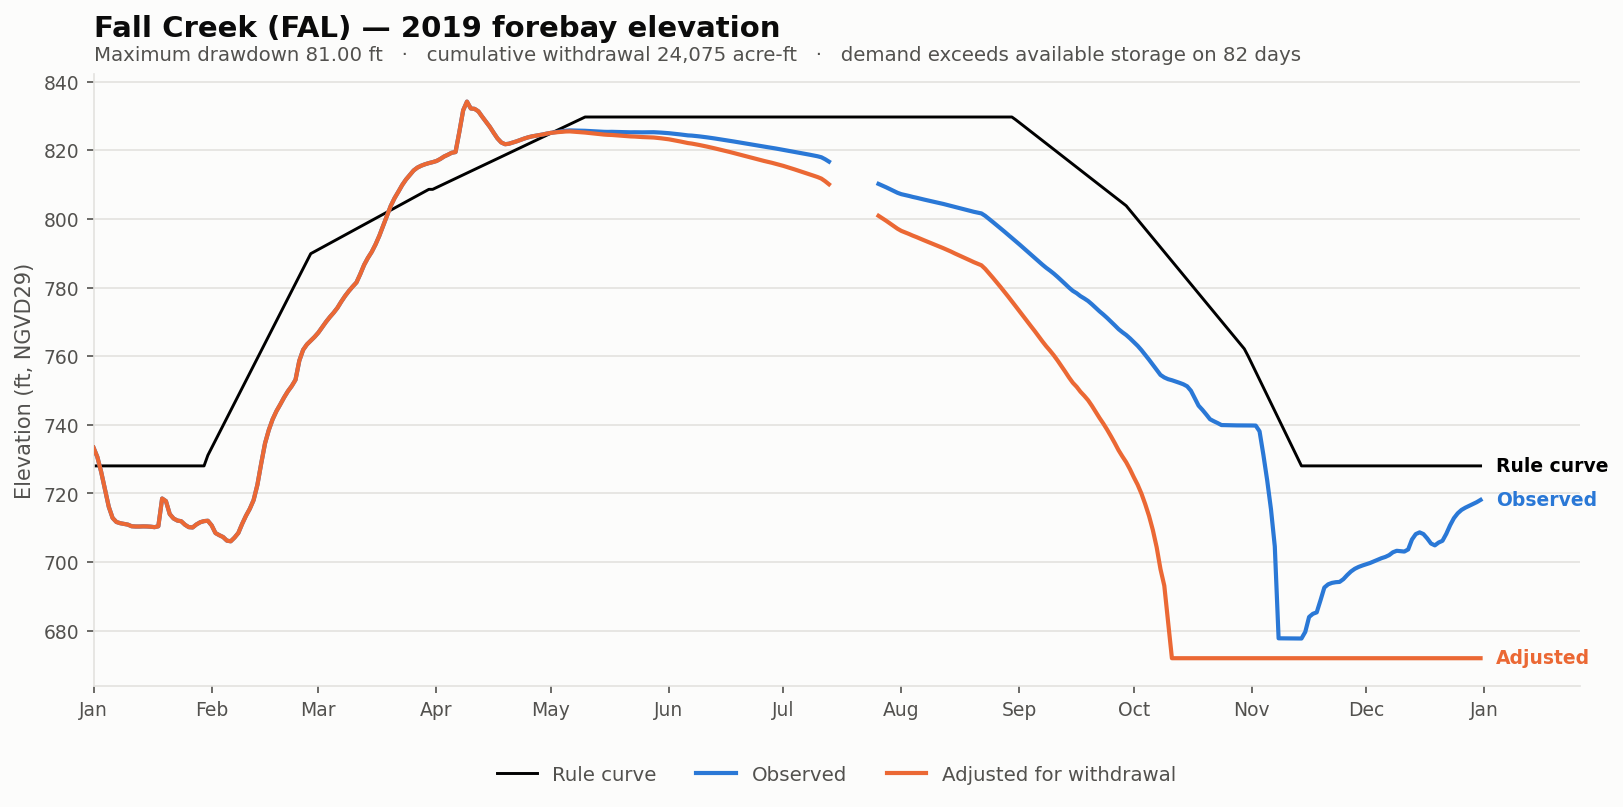

Data behind this chart, as committed beside it:
date, elev_observed_ft, elev_adjusted_ft, storage_observed_af, storage_adjusted_af, demand_cfs, cumulative_withdrawal_af, elev_change_ft, at_rating_floor, elev_rule_ft
2019-01-01, 733.4, 733.4, 12077, 12077, 0.0, 0.0, 0.0, False, 728
2019-01-02, 730.6, 730.6, 10734, 10734, 0.0, 0.0, 0.0, False, 728
2019-01-03, 726.3, 726.3, 8750, 8750, 0.0, 0.0, 0.0, False, 728
2019-01-04, 721.2, 721.2, 6671, 6671, 0.0, 0.0, 0.0, False, 728
2019-01-05, 716.1, 716.1, 4901, 4901, 0.0, 0.0, 0.0, False, 728
2019-01-06, 712.9, 712.9, 3919, 3919, 0.0, 0.0, 0.0, False, 728
2019-01-07, 711.7, 711.7, 3591, 3591, 0.0, 0.0, 0.0, False, 728
2019-01-08, 711.3, 711.3, 3493, 3493, 0.0, 0.0, 0.0, False, 728
2019-01-09, 711.1, 711.1, 3437, 3437, 0.0, 0.0, 0.0, False, 728
2019-01-10, 710.9, 710.9, 3384, 3384, 0.0, 0.0, 0.0, False, 728
2019-01-11, 710.5, 710.5, 3260, 3260, 0.0, 0.0, 0.0, False, 728
2019-01-12, 710.4, 710.4, 3242, 3242, 0.0, 0.0, 0.0, False, 728
2019-01-13, 710.4, 710.4, 3239, 3239, 0.0, 0.0, 0.0, False, 728
2019-01-14, 710.4, 710.4, 3250, 3250, 0.0, 0.0, 0.0, False, 728
2019-01-15, 710.4, 710.4, 3244, 3244, 0.0, 0.0, 0.0, False, 728
2019-01-16, 710.3, 710.3, 3227, 3227, 0.0, 0.0, 0.0, False, 728
2019-01-17, 710.2, 710.2, 3194, 3194, 0.0, 0.0, 0.0, False, 728
2019-01-18, 710.4, 710.4, 3257, 3257, 0.0, 0.0, 0.0, False, 728
2019-01-19, 718.5, 718.5, 5709, 5709, 0.0, 0.0, 0.0, False, 728
2019-01-20, 717.8, 717.8, 5448, 5448, 0.0, 0.0, 0.0, False, 728
2019-01-21, 714, 714, 4247, 4247, 0.0, 0.0, 0.0, False, 728
2019-01-22, 712.7, 712.7, 3873, 3873, 0.0, 0.0, 0.0, False, 728
2019-01-23, 712.1, 712.1, 3704, 3704, 0.0, 0.0, 0.0, False, 728
2019-01-24, 711.9, 711.9, 3651, 3651, 0.0, 0.0, 0.0, False, 728
2019-01-25, 710.9, 710.9, 3374, 3374, 0.0, 0.0, 0.0, False, 728
2019-01-26, 710.2, 710.2, 3194, 3194, 0.0, 0.0, 0.0, False, 728
2019-01-27, 710.1, 710.1, 3171, 3171, 0.0, 0.0, 0.0, False, 728
2019-01-28, 711, 711, 3398, 3398, 0.0, 0.0, 0.0, False, 728
2019-01-29, 711.6, 711.6, 3569, 3569, 0.0, 0.0, 0.0, False, 728
2019-01-30, 712, 712, 3660, 3660, 0.0, 0.0, 0.0, False, 728
2019-01-31, 712, 712, 3688, 3688, 0.0, 0.0, 0.0, False, 731.1
2019-02-01, 710.7, 710.7, 3324, 3324, 0.0, 0.0, 0.0, False, 733.3
2019-02-02, 708.5, 708.5, 2777, 2777, 0.0, 0.0, 0.0, False, 735.5
2019-02-03, 707.9, 707.9, 2634, 2634, 0.0, 0.0, 0.0, False, 737.7
2019-02-04, 707.3, 707.3, 2513, 2513, 0.0, 0.0, 0.0, False, 739.8
2019-02-05, 706.3, 706.3, 2287, 2287, 0.0, 0.0, 0.0, False, 742
2019-02-06, 706.1, 706.1, 2248, 2248, 0.0, 0.0, 0.0, False, 744.2
2019-02-07, 707.1, 707.1, 2478, 2478, 0.0, 0.0, 0.0, False, 746.4
2019-02-08, 708.5, 708.5, 2784, 2784, 0.0, 0.0, 0.0, False, 748.5
2019-02-09, 711.1, 711.1, 3440, 3440, 0.0, 0.0, 0.0, False, 750.7
2019-02-10, 713.5, 713.5, 4102, 4102, 0.0, 0.0, 0.0, False, 752.9
2019-02-11, 715.5, 715.5, 4714, 4714, 0.0, 0.0, 0.0, False, 755.1
2019-02-12, 718.1, 718.1, 5547, 5547, 0.0, 0.0, 0.0, False, 757.2
2019-02-13, 722.5, 722.5, 7195, 7195, 0.0, 0.0, 0.0, False, 759.4
2019-02-14, 728.7, 728.7, 9842, 9842, 0.0, 0.0, 0.0, False, 761.6
2019-02-15, 734.6, 734.6, 12714, 12714, 0.0, 0.0, 0.0, False, 763.8
2019-02-16, 738.5, 738.5, 14844, 14844, 0.0, 0.0, 0.0, False, 765.9
2019-02-17, 741.6, 741.6, 16630, 16630, 0.0, 0.0, 0.0, False, 768.1
2019-02-18, 744.0, 744.0, 18052, 18052, 0.0, 0.0, 0.0, False, 770.3
2019-02-19, 745.9, 745.9, 19242, 19242, 0.0, 0.0, 0.0, False, 772.5
2019-02-20, 748, 748, 20523, 20523, 0.0, 0.0, 0.0, False, 774.6
2019-02-21, 749.8, 749.8, 21701, 21701, 0.0, 0.0, 0.0, False, 776.8
2019-02-22, 751.3, 751.3, 22707, 22707, 0.0, 0.0, 0.0, False, 779.0
2019-02-23, 753.1, 753.1, 23953, 23953, 0.0, 0.0, 0.0, False, 781.2
2019-02-24, 758.7, 758.7, 27944, 27944, 0.0, 0.0, 0.0, False, 783.4
2019-02-25, 761.9, 761.9, 30355, 30355, 0.0, 0.0, 0.0, False, 785.5
2019-02-26, 763.4, 763.4, 31601, 31601, 0.0, 0.0, 0.0, False, 787.7
2019-02-27, 764.5, 764.5, 32493, 32493, 0.0, 0.0, 0.0, False, 789.9
2019-02-28, 765.6, 765.6, 33376, 33376, 0.0, 0.0, 0.0, False, 790.5
2019-03-01, 766.9, 766.9, 34421, 34421, 0.0, 0.0, 0.0, False, 791.1
... 305 more rows
